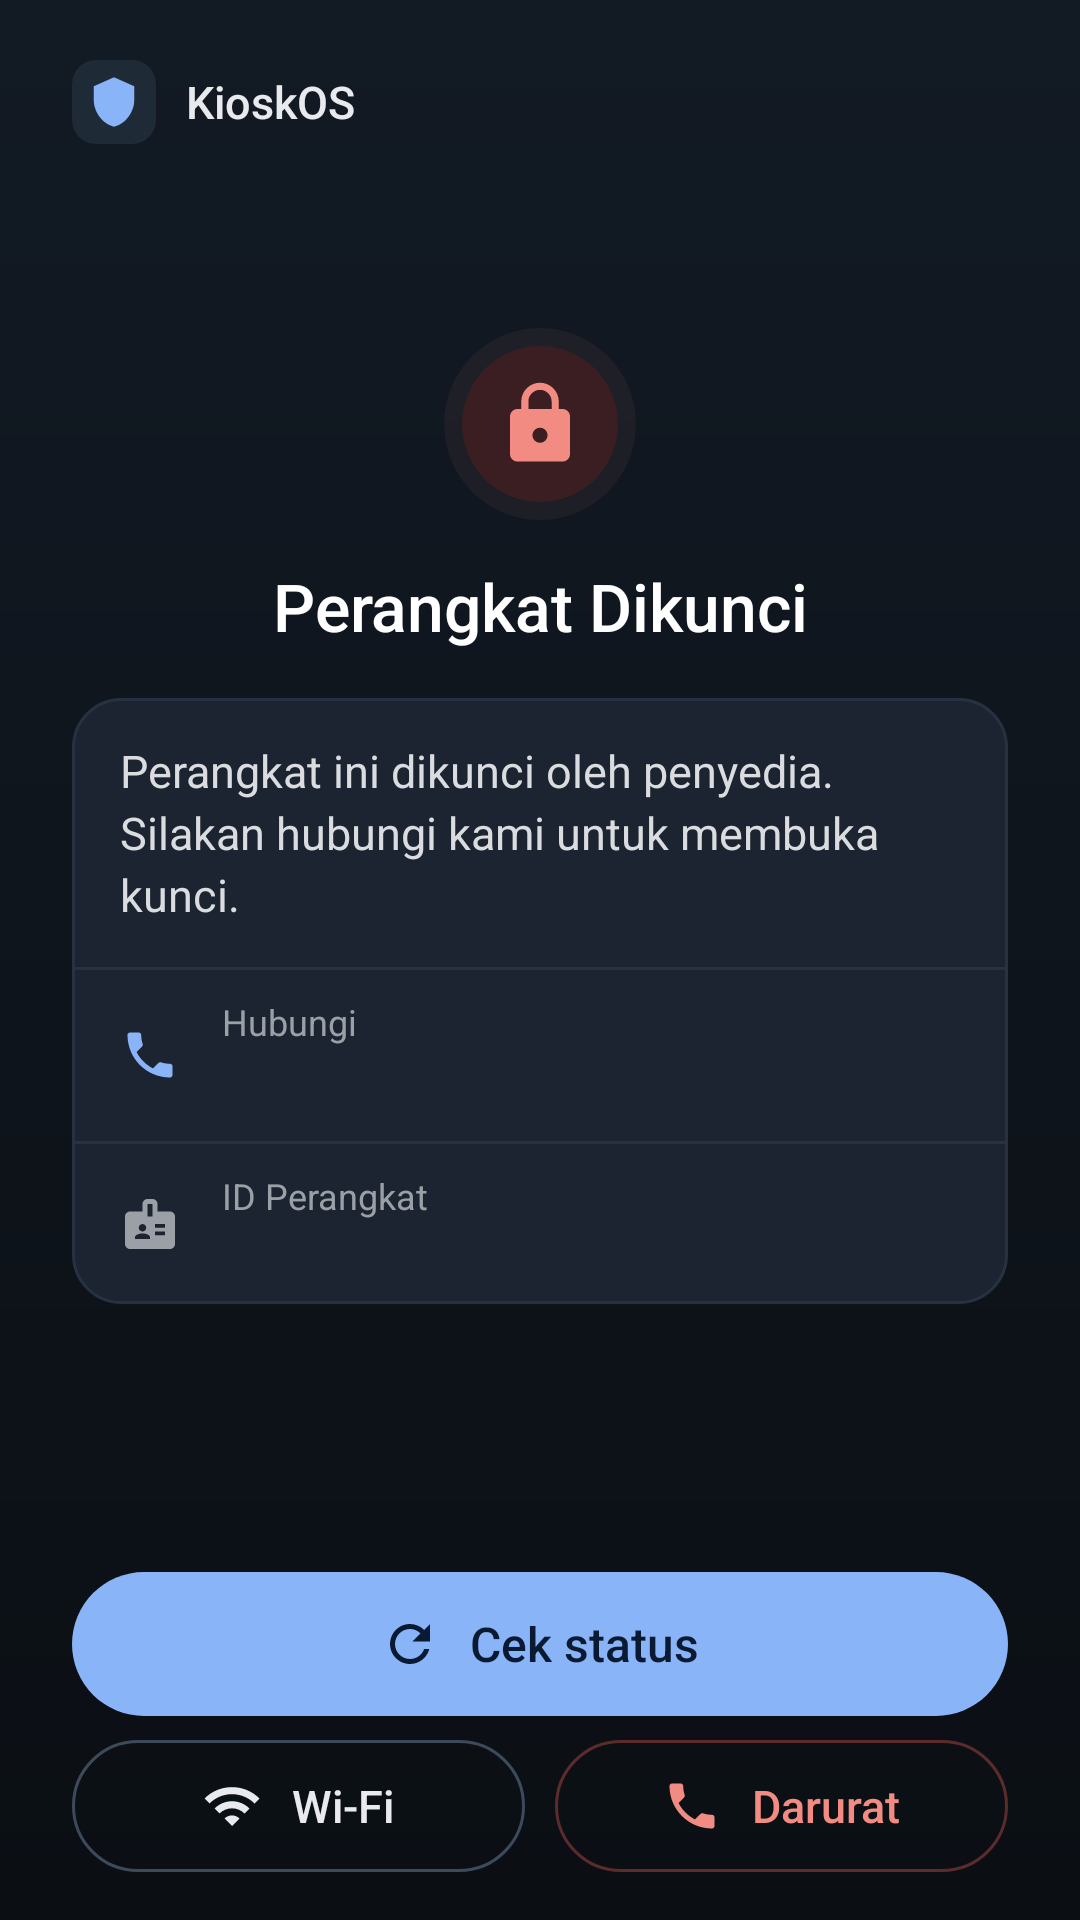

Layout XML and referenced resources for this Android screen:
<!-- AndroidManifest.xml: activity theme android:Theme.DeviceDefault.NoActionBar.Fullscreen -->
<!-- res/layout/activity_lock.xml -->
<?xml version="1.0" encoding="utf-8"?>
<ScrollView xmlns:android="http://schemas.android.com/apk/res/android"
    android:layout_width="match_parent"
    android:layout_height="match_parent"
    android:fillViewport="true"
    android:background="@drawable/bg_screen">

<LinearLayout
    android:layout_width="match_parent"
    android:layout_height="wrap_content"
    android:orientation="vertical"
    android:paddingStart="24dp"
    android:paddingEnd="24dp"
    android:paddingTop="20dp"
    android:paddingBottom="16dp">

    
    <LinearLayout
        android:layout_width="match_parent"
        android:layout_height="wrap_content"
        android:orientation="horizontal"
        android:gravity="center_vertical">

        <FrameLayout
            android:layout_width="28dp"
            android:layout_height="28dp"
            android:background="@drawable/bg_logo">
            <ImageView
                android:id="@+id/brand_logo"
                android:layout_width="18dp"
                android:layout_height="18dp"
                android:layout_gravity="center"
                android:src="@drawable/brand_logo"
                android:importantForAccessibility="no"/>
        </FrameLayout>

        <TextView
            android:id="@+id/brand_name"
            android:layout_width="wrap_content"
            android:layout_height="wrap_content"
            android:layout_marginStart="10dp"
            android:text="@string/config_brand_name"
            android:textColor="@color/kiosk_on_surface"
            android:textSize="15sp"
            android:fontFamily="sans-serif-medium"/>
    </LinearLayout>

    <Space
        android:layout_width="match_parent"
        android:layout_height="0dp"
        android:layout_weight="1"
        android:minHeight="16dp"/>

    
    <FrameLayout
        android:layout_width="64dp"
        android:layout_height="64dp"
        android:layout_gravity="center_horizontal"
        android:background="@drawable/bg_badge">
        <ImageView
            android:layout_width="30dp"
            android:layout_height="30dp"
            android:layout_gravity="center"
            android:src="@drawable/ic_lock"
            android:tint="@color/kiosk_danger"
            android:importantForAccessibility="no"/>
    </FrameLayout>

    <TextView
        android:layout_width="match_parent"
        android:layout_height="wrap_content"
        android:layout_marginTop="14dp"
        android:gravity="center"
        android:text="@string/lock_title"
        android:textColor="#FFFFFFFF"
        android:textSize="22sp"
        android:fontFamily="sans-serif-medium"
        android:accessibilityHeading="true"/>

    
    <LinearLayout
        android:layout_width="match_parent"
        android:layout_height="wrap_content"
        android:layout_marginTop="16dp"
        android:orientation="vertical"
        android:background="@drawable/bg_card"
        android:showDividers="middle"
        android:divider="@drawable/divider">

        <TextView
            android:id="@+id/message"
            android:layout_width="match_parent"
            android:layout_height="wrap_content"
            android:paddingStart="16dp"
            android:paddingEnd="16dp"
            android:paddingTop="14dp"
            android:paddingBottom="14dp"
            android:text="@string/lock_default_message"
            android:textColor="@color/kiosk_on_surface_variant"
            android:textSize="15sp"
            android:lineSpacingExtra="3dp"/>

        <LinearLayout
            android:id="@+id/contact_row"
            android:layout_width="match_parent"
            android:layout_height="wrap_content"
            android:orientation="horizontal"
            android:gravity="center_vertical"
            android:paddingStart="16dp"
            android:paddingEnd="16dp"
            android:paddingTop="9dp"
            android:paddingBottom="9dp">
            <ImageView
                android:layout_width="20dp"
                android:layout_height="20dp"
                android:src="@drawable/ic_phone"
                android:tint="@color/kiosk_accent"
                android:importantForAccessibility="no"/>
            <LinearLayout
                android:layout_width="0dp"
                android:layout_height="wrap_content"
                android:layout_weight="1"
                android:layout_marginStart="14dp"
                android:orientation="vertical">
                <TextView
                    style="@style/KioskInfoLabel"
                    android:text="@string/label_contact"/>
                <TextView
                    android:id="@+id/contact"
                    android:layout_width="wrap_content"
                    android:layout_height="wrap_content"
                    android:textColor="@color/kiosk_accent"
                    android:textSize="17sp"
                    android:fontFamily="sans-serif-medium"/>
            </LinearLayout>
        </LinearLayout>

        <LinearLayout
            android:layout_width="match_parent"
            android:layout_height="wrap_content"
            android:orientation="horizontal"
            android:gravity="center_vertical"
            android:paddingStart="16dp"
            android:paddingEnd="16dp"
            android:paddingTop="9dp"
            android:paddingBottom="9dp">
            <ImageView
                android:layout_width="20dp"
                android:layout_height="20dp"
                android:src="@drawable/ic_badge"
                android:tint="@color/kiosk_muted"
                android:importantForAccessibility="no"/>
            <LinearLayout
                android:layout_width="0dp"
                android:layout_height="wrap_content"
                android:layout_weight="1"
                android:layout_marginStart="14dp"
                android:orientation="vertical">
                <TextView
                    style="@style/KioskInfoLabel"
                    android:text="@string/label_device_id"/>
                <TextView
                    android:id="@+id/device_id"
                    android:layout_width="wrap_content"
                    android:layout_height="wrap_content"
                    android:textColor="#FFBDC1C6"
                    android:textSize="14sp"
                    android:fontFamily="monospace"/>
            </LinearLayout>
        </LinearLayout>
    </LinearLayout>

    
    <TextView
        android:id="@+id/apps_label"
        android:layout_width="match_parent"
        android:layout_height="wrap_content"
        android:layout_marginTop="14dp"
        android:layout_marginStart="2dp"
        android:text="@string/apps_label"
        android:textAllCaps="true"
        android:letterSpacing="0.05"
        android:textColor="@color/kiosk_muted"
        android:textSize="12sp"
        android:visibility="gone"/>

    <GridLayout
        android:id="@+id/app_grid"
        android:layout_width="match_parent"
        android:layout_height="wrap_content"
        android:layout_marginTop="6dp"
        android:padding="4dp"
        android:columnCount="4"
        android:background="@drawable/bg_card"
        android:visibility="gone"/>

    <Space
        android:layout_width="match_parent"
        android:layout_height="0dp"
        android:layout_weight="1"
        android:minHeight="16dp"/>

    
    <LinearLayout
        android:layout_width="match_parent"
        android:layout_height="wrap_content"
        android:minHeight="20dp"
        android:orientation="horizontal"
        android:gravity="center"
        android:accessibilityLiveRegion="polite">
        <ProgressBar
            android:id="@+id/status_progress"
            style="?android:attr/progressBarStyleSmall"
            android:layout_width="16dp"
            android:layout_height="16dp"
            android:layout_marginEnd="8dp"
            android:indeterminateTint="@color/kiosk_accent"
            android:visibility="gone"/>
        <TextView
            android:id="@+id/status"
            android:layout_width="wrap_content"
            android:layout_height="wrap_content"
            android:gravity="center"
            android:textSize="13sp"
            android:textColor="@color/kiosk_danger"/>
    </LinearLayout>

    
    <LinearLayout
        android:id="@+id/btn_check"
        style="@style/KioskButton.Primary"
        android:layout_width="match_parent"
        android:layout_marginTop="8dp">
        <ImageView
            style="@style/KioskButtonIcon"
            android:src="@drawable/ic_refresh"
            android:tint="@color/kiosk_on_accent"/>
        <TextView
            style="@style/KioskButtonText"
            android:text="@string/btn_check"
            android:textColor="@color/kiosk_on_accent"/>
    </LinearLayout>

    <LinearLayout
        android:layout_width="match_parent"
        android:layout_height="wrap_content"
        android:layout_marginTop="8dp"
        android:orientation="horizontal">

        <LinearLayout
            android:id="@+id/btn_wifi"
            style="@style/KioskButton.Secondary"
            android:layout_width="0dp"
            android:layout_weight="1"
            android:layout_marginEnd="5dp">
            <ImageView
                style="@style/KioskButtonIcon"
                android:src="@drawable/ic_wifi"
                android:tint="@color/kiosk_on_surface"/>
            <TextView
                style="@style/KioskButtonText"
                android:text="@string/btn_wifi_short"
                android:textSize="15sp"
                android:textColor="@color/kiosk_on_surface"/>
        </LinearLayout>

        <LinearLayout
            android:id="@+id/btn_emergency"
            style="@style/KioskButton.Emergency"
            android:layout_width="0dp"
            android:layout_weight="1"
            android:layout_marginStart="5dp"
            android:contentDescription="@string/btn_emergency">
            <ImageView
                style="@style/KioskButtonIcon"
                android:src="@drawable/ic_phone"
                android:tint="@color/kiosk_danger"/>
            <TextView
                style="@style/KioskButtonText"
                android:text="@string/btn_emergency_short"
                android:textSize="15sp"
                android:textColor="@color/kiosk_danger"/>
        </LinearLayout>
    </LinearLayout>

    <TextView
        android:id="@+id/last_checked"
        android:layout_width="match_parent"
        android:layout_height="wrap_content"
        android:layout_marginTop="10dp"
        android:gravity="center"
        android:textColor="@color/kiosk_faint"
        android:textSize="12sp"
        android:visibility="gone"/>
</LinearLayout>
</ScrollView>
<!-- resources referenced by this layout -->
<resources>
  <color name="kiosk_accent">#FF8AB4F8</color>
  <color name="kiosk_danger">#FFF28B82</color>
  <color name="kiosk_faint">#FF80868B</color>
  <color name="kiosk_muted">#FF9AA0A6</color>
  <color name="kiosk_on_accent">#FF0B1A33</color>
  <color name="kiosk_on_surface">#FFE8EAED</color>
  <color name="kiosk_on_surface_variant">#FFDADCE0</color>
  <!-- drawable bg_card (drawable) -->
  <?xml version="1.0" encoding="utf-8"?>
  <shape xmlns:android="http://schemas.android.com/apk/res/android">
      <solid android:color="@color/kiosk_surface"/>
      <stroke android:width="1dp" android:color="@color/kiosk_outline"/>
      <corners android:radius="16dp"/>
  </shape>
  <!-- drawable bg_logo (drawable) -->
  <?xml version="1.0" encoding="utf-8"?>
  <shape xmlns:android="http://schemas.android.com/apk/res/android">
      <solid android:color="@color/kiosk_surface_high"/>
      <corners android:radius="8dp"/>
  </shape>
  <!-- drawable bg_screen (drawable) -->
  <?xml version="1.0" encoding="utf-8"?>
  <shape xmlns:android="http://schemas.android.com/apk/res/android">
      <gradient android:angle="270"
          android:startColor="@color/kiosk_bg_top"
          android:endColor="@color/kiosk_bg_bottom"/>
  </shape>
  <!-- drawable divider (drawable) -->
  <?xml version="1.0" encoding="utf-8"?>
  <shape xmlns:android="http://schemas.android.com/apk/res/android">
      <solid android:color="@color/kiosk_outline"/>
      <size android:height="1dp"/>
  </shape>
  <string name="apps_label">Aplikasi yang bisa dibuka</string>
  <string name="btn_check">Cek status</string>
  <string name="btn_emergency">Panggilan darurat</string>
  <string name="btn_emergency_short">Darurat</string>
  <string name="btn_wifi_short">Wi-Fi</string>
  <string name="config_brand_name" translatable="false">KioskOS</string>
  <string name="label_contact">Hubungi</string>
  <string name="label_device_id">ID Perangkat</string>
  <string name="lock_default_message">Perangkat ini dikunci oleh penyedia. Silakan hubungi kami untuk membuka kunci.</string>
  <string name="lock_title">Perangkat Dikunci</string>
  <style name="KioskButton.Emergency" parent="KioskButton.Secondary">
          <item name="android:background">@drawable/btn_emergency</item>
      </style>
  <style name="KioskButton.Primary">
          <item name="android:background">@drawable/btn_primary</item>
      </style>
  <style name="KioskButton.Secondary">
          <item name="android:layout_height">44dp</item>
          <item name="android:background">@drawable/btn_secondary</item>
      </style>
  <style name="KioskButtonIcon">
          <item name="android:layout_width">20dp</item>
          <item name="android:layout_height">20dp</item>
          <item name="android:layout_marginEnd">10dp</item>
          <item name="android:importantForAccessibility">no</item>
      </style>
  <style name="KioskButtonText">
          <item name="android:layout_width">wrap_content</item>
          <item name="android:layout_height">wrap_content</item>
          <item name="android:textSize">16sp</item>
          <item name="android:fontFamily">sans-serif-medium</item>
          <item name="android:maxLines">1</item>
      </style>
  <style name="KioskInfoLabel">
          <item name="android:layout_width">wrap_content</item>
          <item name="android:layout_height">wrap_content</item>
          <item name="android:textSize">12sp</item>
          <item name="android:textColor">@color/kiosk_muted</item>
      </style>
  <color name="kiosk_danger_container">#FF3A1E22</color>
  <color name="kiosk_surface">#FF1B2430</color>
  <color name="kiosk_outline">#FF263241</color>
  <color name="kiosk_surface_high">#FF1F2A37</color>
  <color name="kiosk_bg_top">#FF121A24</color>
  <color name="kiosk_bg_bottom">#FF0B0F14</color>
  <color name="kiosk_ripple">#33FFFFFF</color>
  <color name="kiosk_danger_outline">#FF5C2B2B</color>
  <color name="kiosk_outline_strong">#FF3C4A5C</color>
</resources>
